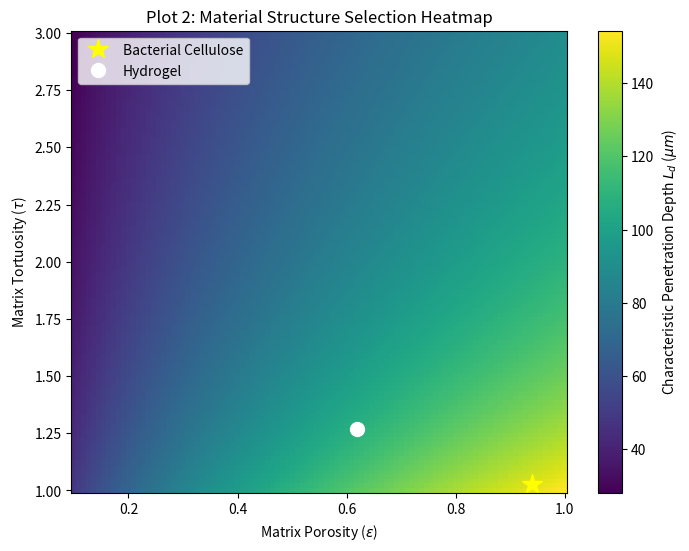

Generate this figure with matplotlib:
import numpy as np
import matplotlib.pyplot as plt

D_water = 3.3e-5
t_half = 5.0        
k_decay = np.log(2) / t_half

porosity = np.linspace(0.1, 1.0, 100)    
tortuosity = np.linspace(1.0, 3.0, 100)   
E, T = np.meshgrid(porosity, tortuosity)

D_eff = D_water * (E / T)
L_d_cm = np.sqrt(D_eff / k_decay)
L_d_microns = L_d_cm * 10000              

plt.figure(figsize=(8, 6))
heatmap = plt.pcolormesh(E, T, L_d_microns, shading='auto', cmap='viridis')
cbar = plt.colorbar(heatmap)
cbar.set_label('Characteristic Penetration Depth $L_d$ ($\\mu m$)')

BC_porosity, BC_tortuosity = 0.94, 1.03     
HG_porosity, HG_tortuosity = 0.618, 1.27    

L_d_microns_BC = np.sqrt((D_water * (BC_porosity / BC_tortuosity)) / k_decay) * 10000
L_d_microns_HG = np.sqrt((D_water * (HG_porosity / HG_tortuosity)) / k_decay) * 10000
print(f"Characteristic Penetration Depth for Bacterial Cellulose: {L_d_microns_BC:.2f} μm")
print(f"Characteristic Penetration Depth for Hydrogel: {L_d_microns_HG:.2f} μm")

plt.plot(BC_porosity, BC_tortuosity, '*', color='yellow', markersize=15, label='Bacterial Cellulose')
plt.plot(HG_porosity, HG_tortuosity, 'o', color='white', markersize=10, label='Hydrogel')

plt.xlabel('Matrix Porosity ($\\epsilon$)')
plt.ylabel('Matrix Tortuosity ($\\tau$)')
plt.title('Plot 2: Material Structure Selection Heatmap')
plt.legend(loc='upper left')
plt.show()
